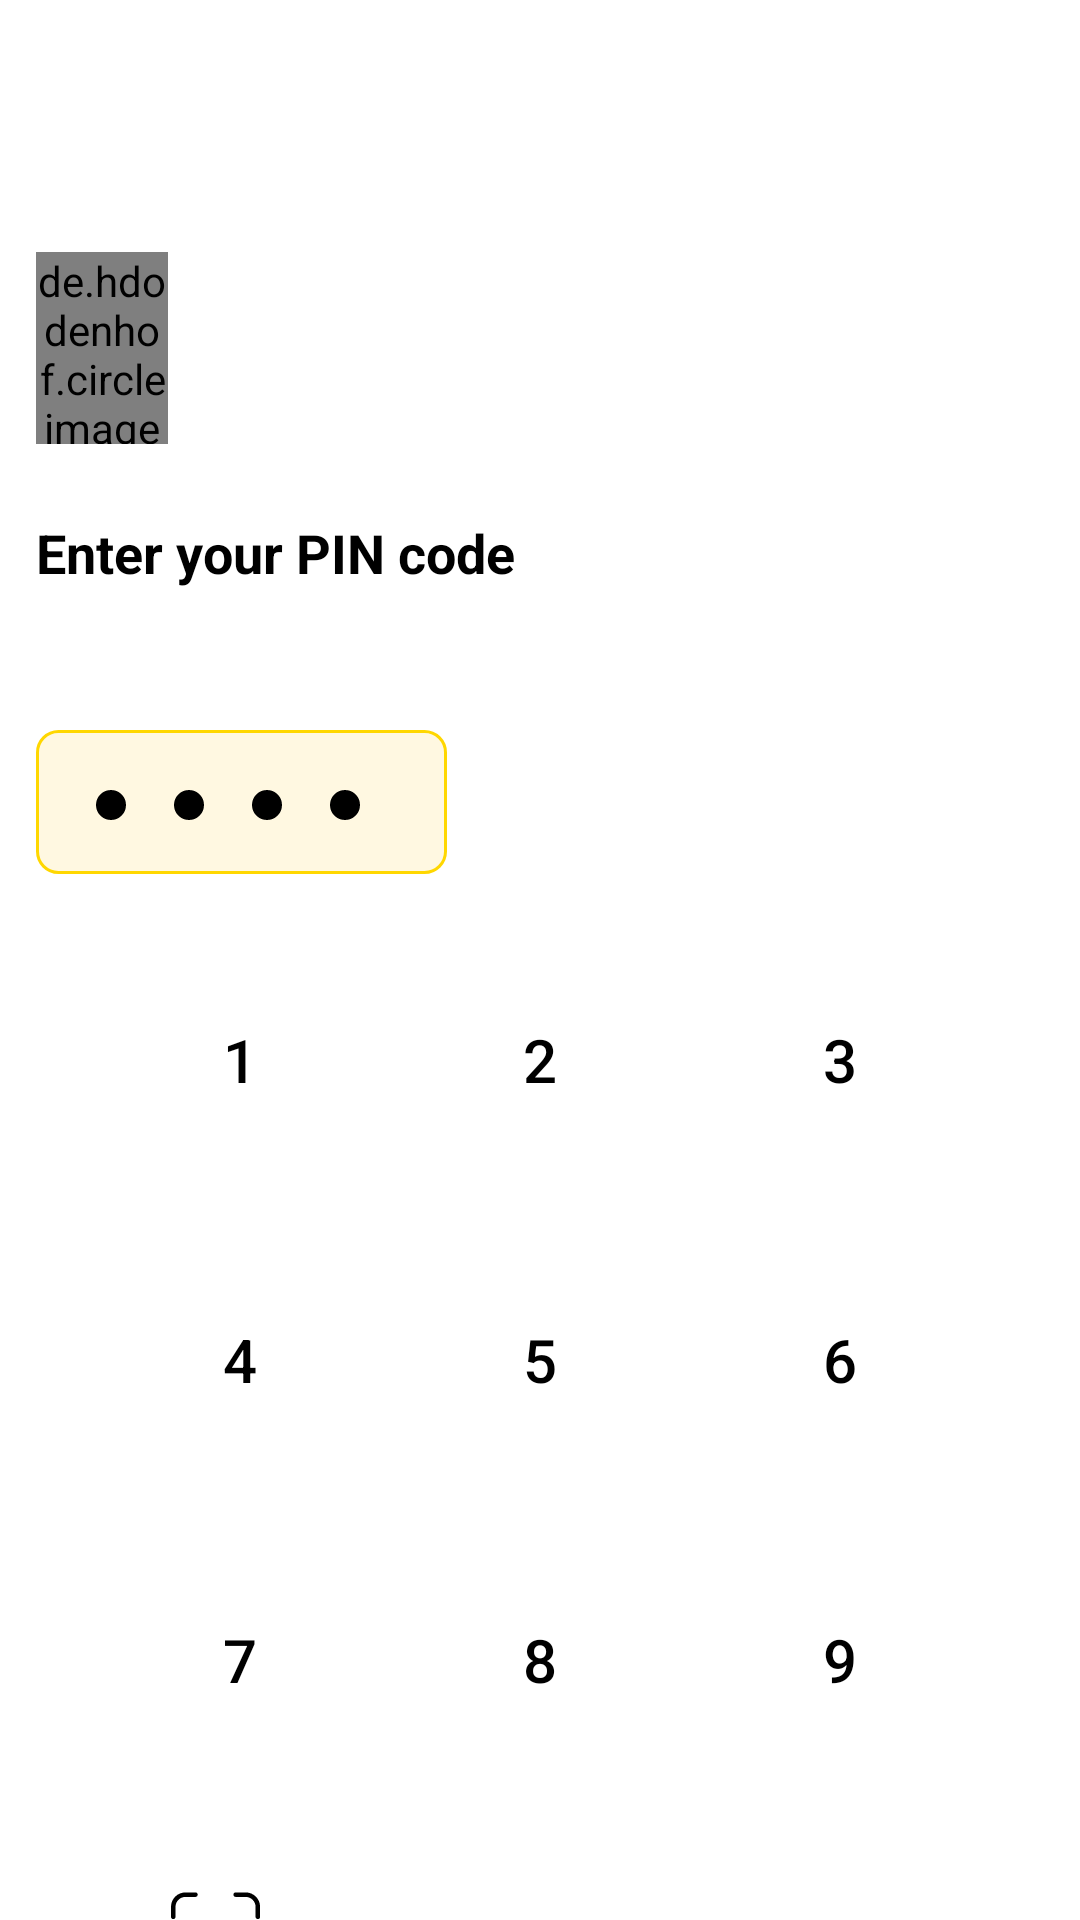

This screen was rendered from an Android layout file. Write that file and the resources it references.
<!-- AndroidManifest.xml: application theme Theme.Cypher -->
<!-- res/layout/fragment_user_login.xml -->
<?xml version="1.0" encoding="utf-8"?>
<androidx.constraintlayout.widget.ConstraintLayout
    xmlns:android="http://schemas.android.com/apk/res/android"
    xmlns:tools="http://schemas.android.com/tools"
    android:layout_width="match_parent"
    android:layout_height="match_parent"
    xmlns:app="http://schemas.android.com/apk/res-auto"
    tools:context=".UserLogin">

    
    <ImageView
        android:id="@+id/btnBack"
        android:layout_width="24dp"
        android:layout_height="24dp"
        android:contentDescription="Back"
        android:layout_marginStart="12dp"
        android:layout_marginTop="16dp"
        android:src="@drawable/arrow"
        android:visibility="invisible"
        app:layout_constraintStart_toStartOf="parent"
        app:layout_constraintTop_toTopOf="parent" />

    
    <de.hdodenhof.circleimageview.CircleImageView
        android:id="@+id/profileImage"
        android:layout_width="44dp"
        android:layout_height="64dp"
        android:src="@drawable/logo"
        android:layout_marginStart="12dp"
        android:layout_marginTop="44dp"
        app:layout_constraintTop_toBottomOf="@id/btnBack"
        app:layout_constraintStart_toStartOf="parent"/>

    
    <TextView
        android:id="@+id/tvEnterPin"
        android:layout_width="wrap_content"
        android:layout_height="wrap_content"
        android:text="Enter your PIN code"
        android:textColor="@android:color/black"
        android:textSize="18sp"
        android:layout_marginTop="24dp"
        android:textStyle="bold"
        app:layout_constraintStart_toStartOf="@+id/profileImage"
        app:layout_constraintTop_toBottomOf="@id/profileImage" />

    
    <TextView
        android:id="@+id/tvLogout"
        android:layout_width="wrap_content"
        android:layout_height="wrap_content"
        android:text="Not you? Log Out"
        android:textSize="14sp"
        android:visibility="invisible"
        android:layout_marginTop="14dp"
        android:textColor="@android:color/holo_red_dark"
        app:layout_constraintTop_toBottomOf="@id/tvEnterPin"
        app:layout_constraintStart_toStartOf="parent"
        app:layout_constraintEnd_toEndOf="parent"/>

    
    <LinearLayout
        android:id="@+id/pinEntryContainer"
        android:layout_width="137dp"
        android:layout_height="48dp"
        android:background="@drawable/pin_background"
        android:orientation="horizontal"
        android:padding="12dp"
        android:layout_marginTop="14dp"
        app:layout_constraintStart_toStartOf="@+id/tvEnterPin"
        app:layout_constraintTop_toBottomOf="@id/tvLogout">

        <View
            android:layout_width="10dp"
            android:layout_height="10dp"
            android:layout_margin="8dp"
            android:background="@drawable/pin_dot" />

        <View
            android:layout_width="10dp"
            android:layout_height="10dp"
            android:layout_margin="8dp"
            android:background="@drawable/pin_dot" />

        <View
            android:layout_width="10dp"
            android:layout_height="10dp"
            android:layout_margin="8dp"
            android:background="@drawable/pin_dot" />

        <View
            android:layout_width="10dp"
            android:layout_height="10dp"
            android:layout_margin="8dp"
            android:background="@drawable/pin_dot" />
    </LinearLayout>

    
    <GridLayout
        android:id="@+id/keypad"
        android:layout_width="wrap_content"
        android:layout_height="wrap_content"
        android:layout_marginTop="12dp"
        android:columnCount="3"
        android:rowCount="4"
        app:layout_constraintTop_toBottomOf="@id/pinEntryContainer"
        app:layout_constraintStart_toStartOf="parent"
        app:layout_constraintEnd_toEndOf="parent">

        
        <Button
            android:id="@+id/btn1"
            style="@style/KeypadButton"
            android:layout_margin="18dp"
            android:text="1" />

        <Button
            android:id="@+id/btn2"
            style="@style/KeypadButton"
            android:layout_margin="18dp"

            android:text="2" />

        <Button
            android:id="@+id/btn3"
            style="@style/KeypadButton"
            android:layout_margin="18dp"

            android:text="3" />

        <Button
            android:id="@+id/btn4"
            style="@style/KeypadButton"
            android:layout_margin="18dp"

            android:text="4" />

        <Button
            android:id="@+id/btn5"
            style="@style/KeypadButton"
            android:layout_margin="18dp"

            android:text="5" />

        <Button
            android:id="@+id/btn6"
            style="@style/KeypadButton"
            android:layout_margin="18dp"

            android:text="6" />

        <Button
            android:id="@+id/btn7"
            style="@style/KeypadButton"
            android:layout_margin="18dp"

            android:text="7" />

        <Button
            android:id="@+id/btn8"
            style="@style/KeypadButton"
            android:layout_margin="18dp"

            android:text="8" />

        <Button
            android:id="@+id/btn9"
            style="@style/KeypadButton"
            android:layout_margin="18dp"

            android:text="9" />

        
        <ImageButton
            android:id="@+id/btnBiometric"
            android:layout_width="48dp"
            android:layout_height="48dp"
            android:layout_margin="18dp"
            android:background="?attr/selectableItemBackground"
            android:src="@drawable/ic_fingerprint"
            android:contentDescription="Biometric Authentication"/>

        <Button
            android:id="@+id/btn0"
            style="@style/KeypadButton"
            android:layout_margin="18dp"
            android:text="0" />

        
        <androidx.appcompat.widget.AppCompatButton
            android:id="@+id/btn_backspace"
            style="@style/KeypadButton"
            android:textSize="28sp"
            android:layout_margin="18dp"
            android:text="⌫" />
    </GridLayout>





</androidx.constraintlayout.widget.ConstraintLayout>
<!-- resources referenced by this layout -->
<resources>
  <!-- drawable arrow (drawable) -->
  <vector xmlns:android="http://schemas.android.com/apk/res/android"
      android:width="24dp"
      android:height="24dp"
      android:viewportWidth="24"
      android:viewportHeight="24">
      <path
          android:fillColor="#FF17181A"
          android:pathData="M15.8 18.7c0.2 0.21 0.33 0.5 0.33 0.8 0 0.3-0.12 0.59-0.33 0.8-0.22 0.2-0.5 0.33-0.8 0.33-0.3 0-0.59-0.12-0.8-0.33l-7.5-7.5c-0.1-0.1-0.19-0.23-0.24-0.37C6.4 12.3 6.37 12.15 6.37 12c0-0.15 0.03-0.3 0.09-0.43C6.5 11.43 6.6 11.3 6.7 11.2l7.5-7.5c0.21-0.2 0.5-0.33 0.8-0.33 0.3 0 0.58 0.12 0.8 0.33 0.2 0.21 0.33 0.5 0.33 0.8 0 0.3-0.12 0.59-0.33 0.8L9.1 12l6.7 6.7Z"/>
  </vector>
  <!-- drawable logo (drawable) -->
  <vector xmlns:android="http://schemas.android.com/apk/res/android"
      android:width="95dp"
      android:height="95dp"
      android:viewportWidth="95"
      android:viewportHeight="95">
      <path
          android:fillColor="#FFF6671E"
          android:pathData="M95 14.53c0 8.03-6.52 14.53-14.56 14.53-8.04 0-14.56-6.5-14.56-14.53C65.88 6.51 72.4 0 80.44 0 88.48 0 95 6.5 95 14.53Z"/>
      <path
          android:fillColor="#FFF6671E"
          android:pathData="M0 0.2h56.9s1.7 13.5-0.92 21.47C51.54 35.18 31.66 46.9 31.66 46.9L0 38V0.2Z"/>
      <path
          android:fillColor="#FFF6671E"
          android:pathData="M0 56.29l31.52-9.4L47 62.48s-4.77 8.16-6.65 13.86C38.05 83.35 37.37 95 37.37 95H0V56.29Z"/>
      <path
          android:fillColor="#FFF6671E"
          android:pathData="M47.6 62.67s9.45-11.83 18.02-16.96C75.77 39.62 95 38.08 95 38.08V95H56.67L47.6 62.67Z"/>
  </vector>
  <!-- drawable pin_background (drawable) -->
  <shape xmlns:android="http://schemas.android.com/apk/res/android"
      android:shape="rectangle">
      <corners android:radius="7dp"/>
      <solid android:color="#FFF8E1"/>  
      <stroke android:width="1dp" android:color="#FFD700"/>  
  </shape>
  <!-- drawable pin_dot (drawable) -->
  <shape xmlns:android="http://schemas.android.com/apk/res/android"
      android:shape="oval">
      <size
          android:width="10dp"
          android:height="10dp" />
      <solid android:color="#000000"/>
  </shape>
  <style name="KeypadButton">
          <item name="android:layout_width">64dp</item>
          <item name="android:layout_height">64dp</item>
          <item name="android:textSize">20sp</item>
          <item name="android:textColor">@android:color/black</item>
          <item name="android:background">?attr/selectableItemBackground</item>
      </style>
  <style name="Theme.Cypher" parent="Theme.MaterialComponents.Light.NoActionBar">
          
          <item name="colorPrimary">@color/purple_500</item>
          <item name="colorPrimaryVariant">@color/purple_700</item>
          <item name="colorOnPrimary">@color/white</item>
          
          <item name="colorSecondary">@color/teal_200</item>
          <item name="colorSecondaryVariant">@color/teal_700</item>
          <item name="colorOnSecondary">@color/black</item>
          
          <item name="android:statusBarColor">@color/brand_color</item>
          
      </style>
  <color name="purple_500">#FF6200EE</color>
  <color name="purple_700">#FF3700B3</color>
  <color name="white">#FFFFFF</color>
  <color name="teal_200">#FF03DAC5</color>
  <color name="teal_700">#FF018786</color>
  <color name="black">#FF000000</color>
  <color name="brand_color">#FFC801</color>
</resources>
